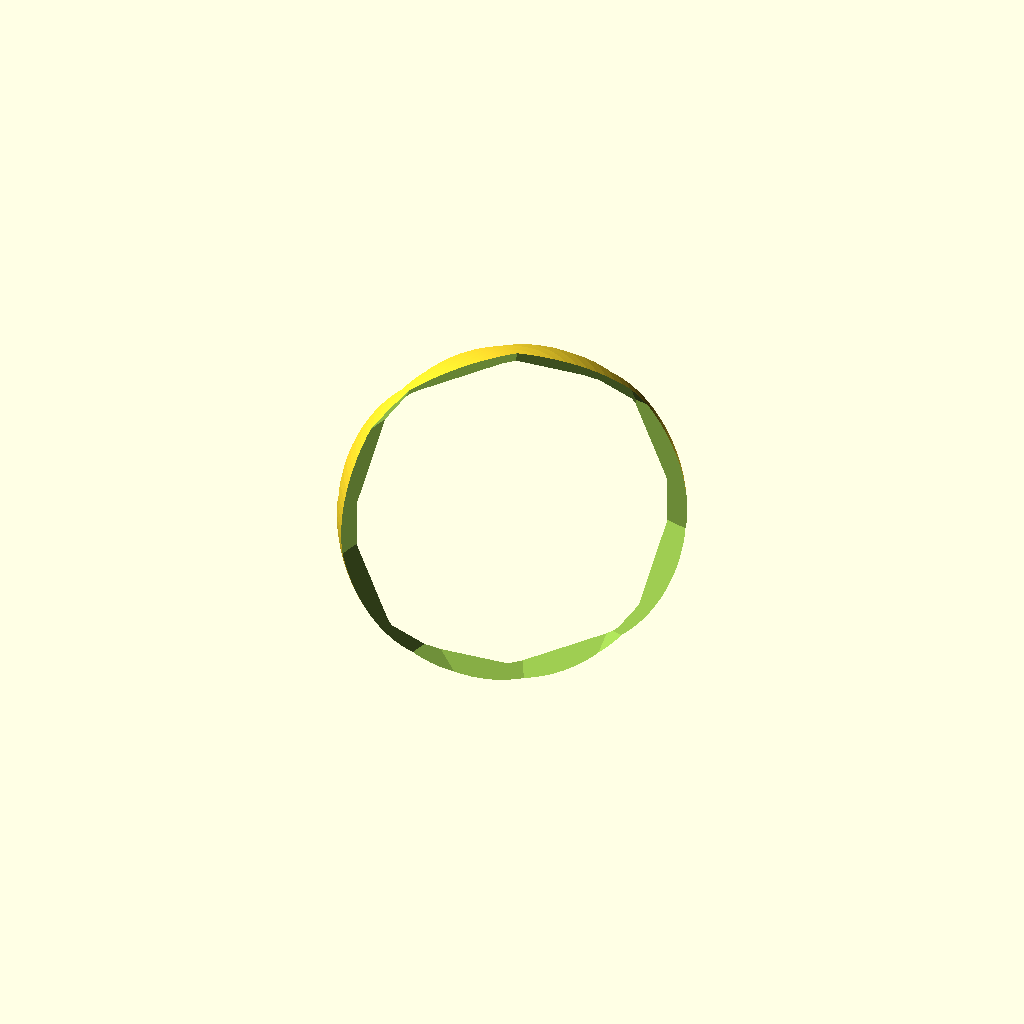
Cell 1: rendered with the file's own defaults.
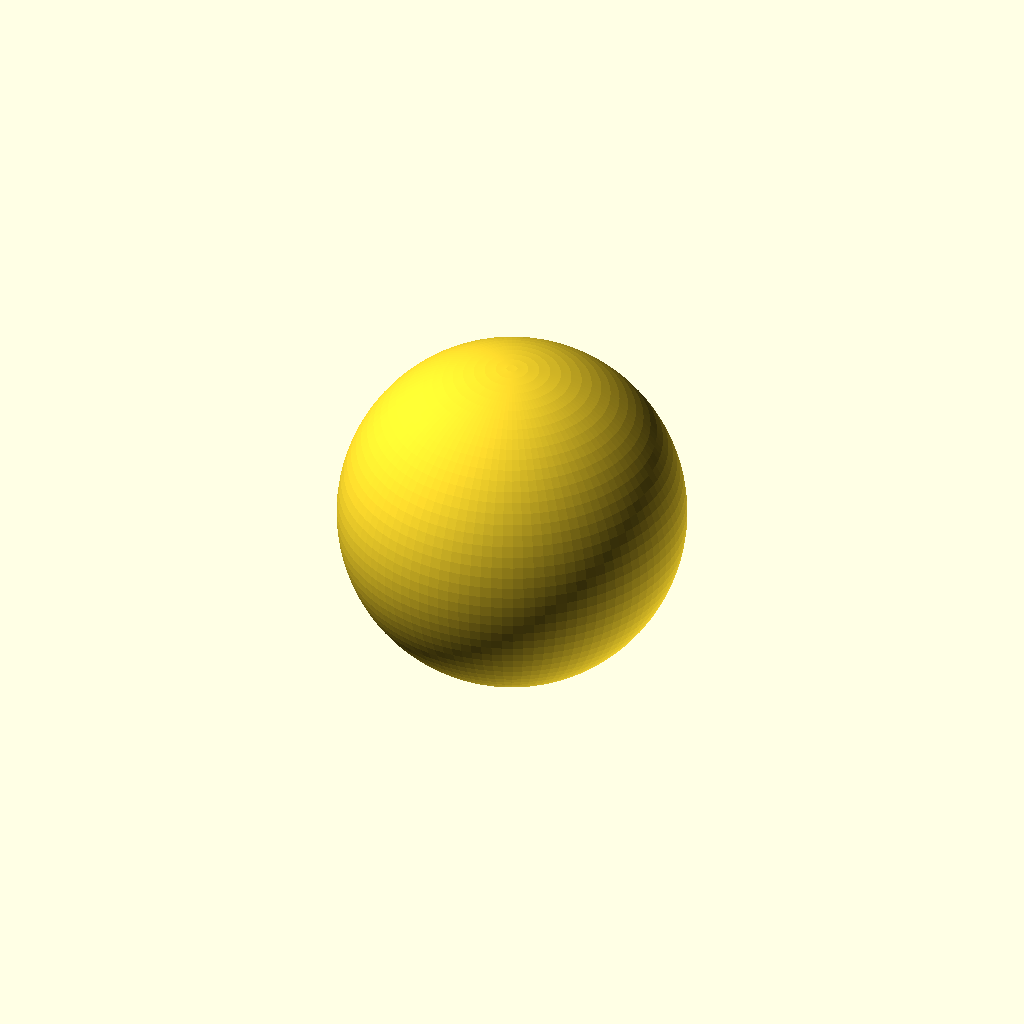
Cell 2 — minD set to 4, the other parameters unchanged.
All cells are drawn from one camera (rotation 55°, 0°, 25°, orthographic, colour scheme Cornfield), so only the parameter changes between them.
Source of the model, tammes2.scad:
n=2;
minD=2.000000000;
bumpR = 2*sin((1/2)*asin(minD/2));
points = [[-0.523507946,0.820984997,-0.227866333],[0.523507946,-0.820984997,0.227866333]];
difference() {
 sphere(r=1,$fn=100);
 for(i=[0:len(points)-1]) translate(points[i]) sphere(r=bumpR,$fn=12);
}
Parameter table extracted from the source (name, type, default, range or options):
n: number, default 2
minD: number, default 2
